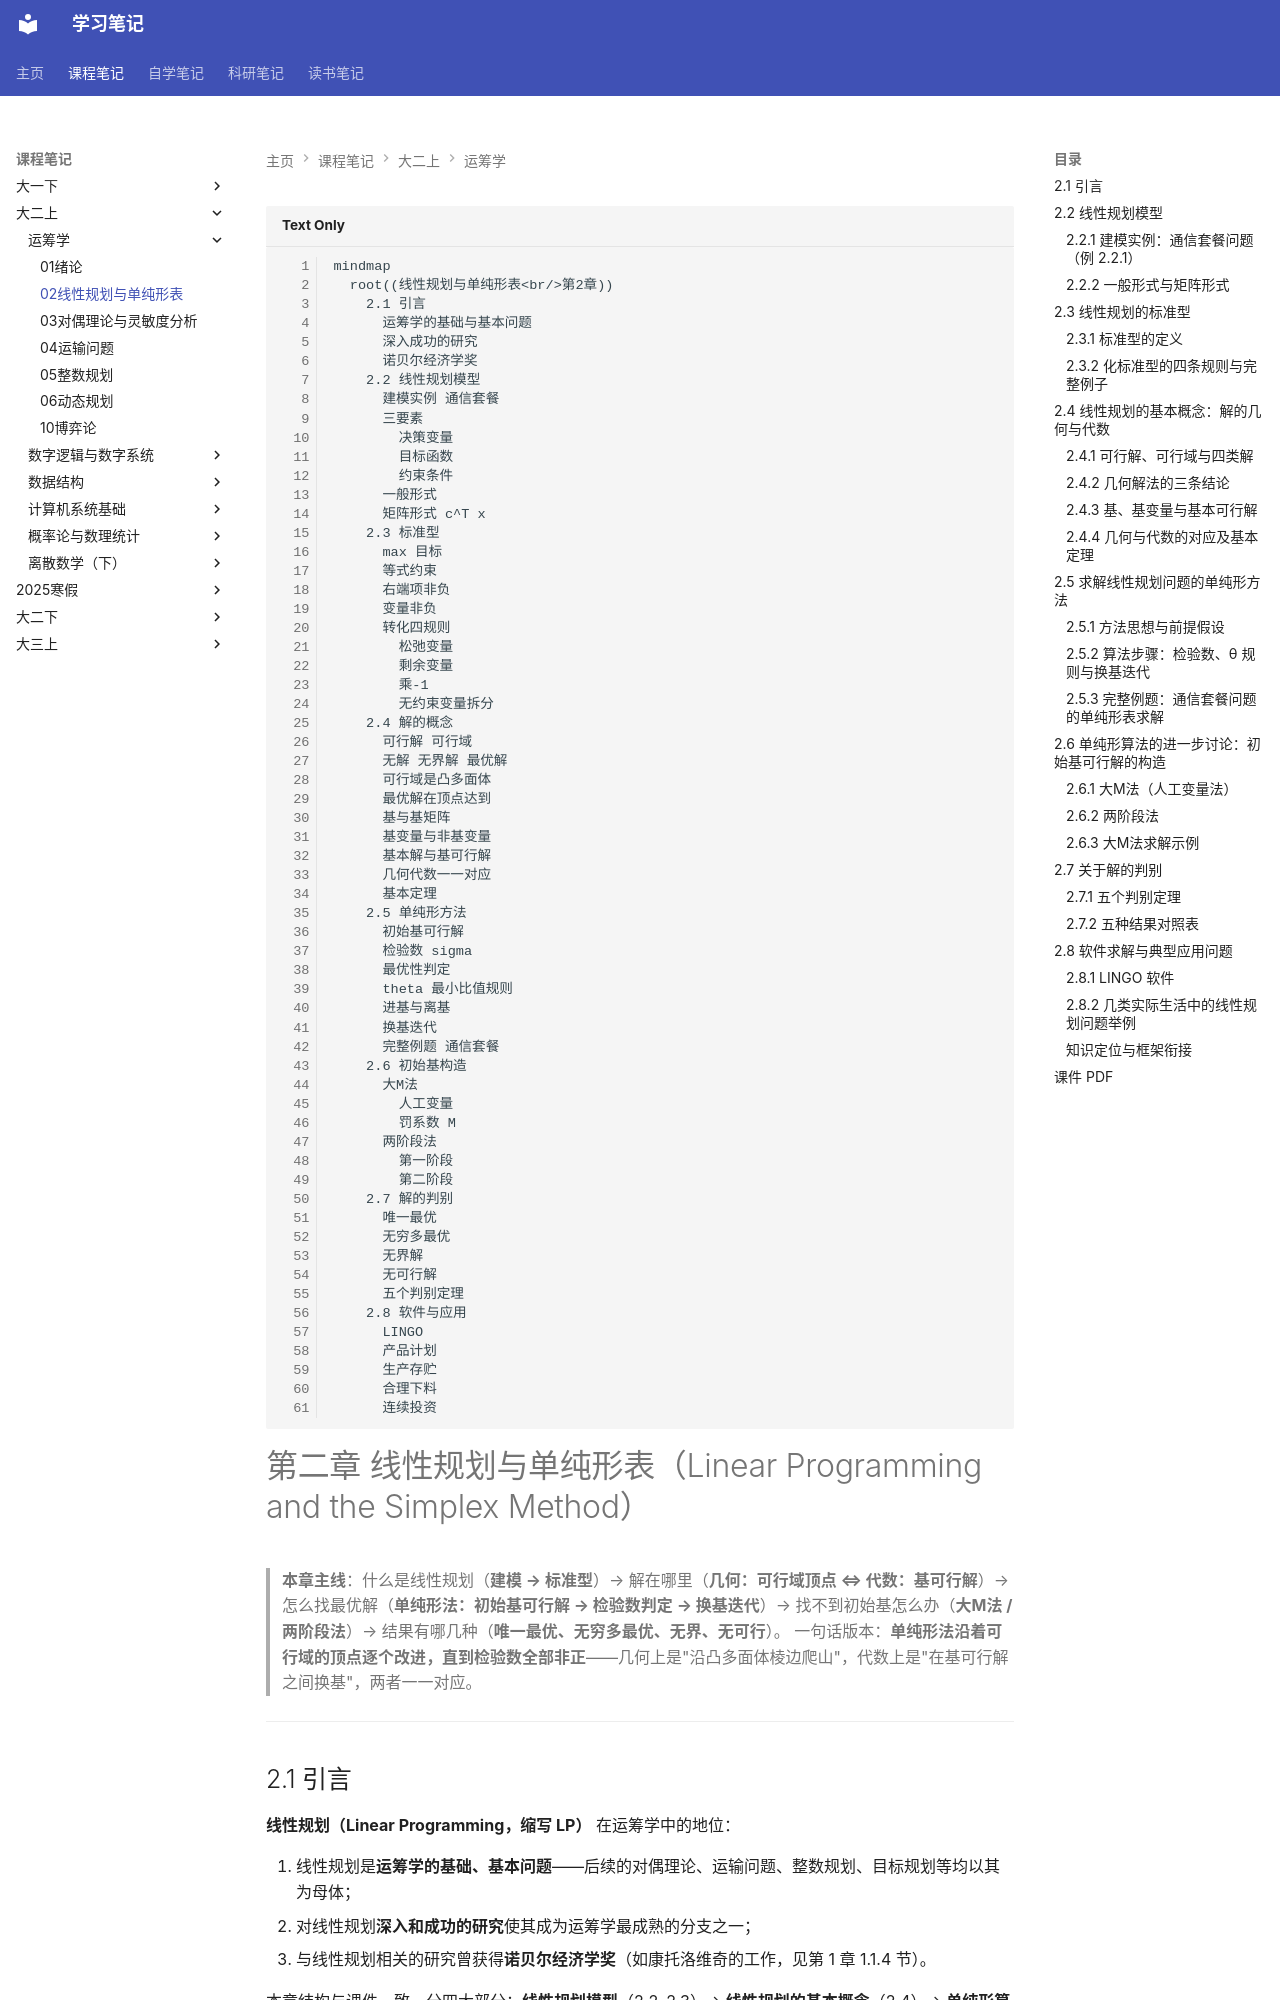

repository: naimore3/CogniShelf · page: 课程笔记/大二上/运筹学/02线性规划与单纯形表/02线性规划与单纯形表/index.html · generator: mkdocs

```mermaid
mindmap
  root((线性规划与单纯形表<br/>第2章))
    2.1 引言
      运筹学的基础与基本问题
      深入成功的研究
      诺贝尔经济学奖
    2.2 线性规划模型
      建模实例 通信套餐
      三要素
        决策变量
        目标函数
        约束条件
      一般形式
      矩阵形式 c^T x
    2.3 标准型
      max 目标
      等式约束
      右端项非负
      变量非负
      转化四规则
        松弛变量
        剩余变量
        乘-1
        无约束变量拆分
    2.4 解的概念
      可行解 可行域
      无解 无界解 最优解
      可行域是凸多面体
      最优解在顶点达到
      基与基矩阵
      基变量与非基变量
      基本解与基可行解
      几何代数一一对应
      基本定理
    2.5 单纯形方法
      初始基可行解
      检验数 sigma
      最优性判定
      theta 最小比值规则
      进基与离基
      换基迭代
      完整例题 通信套餐
    2.6 初始基构造
      大M法
        人工变量
        罚系数 M
      两阶段法
        第一阶段
        第二阶段
    2.7 解的判别
      唯一最优
      无穷多最优
      无界解
      无可行解
      五个判别定理
    2.8 软件与应用
      LINGO
      产品计划
      生产存贮
      合理下料
      连续投资
```

# 第二章 线性规划与单纯形表（Linear Programming and the Simplex Method）

> **本章主线**：什么是线性规划（**建模 → 标准型**）→ 解在哪里（**几何：可行域顶点 ⇔ 代数：基可行解**）→ 怎么找最优解（**单纯形法：初始基可行解 → 检验数判定 → 换基迭代**）→ 找不到初始基怎么办（**大M法 / 两阶段法**）→ 结果有哪几种（**唯一最优、无穷多最优、无界、无可行**）。
> 一句话版本：**单纯形法沿着可行域的顶点逐个改进，直到检验数全部非正**——几何上是"沿凸多面体棱边爬山"，代数上是"在基可行解之间换基"，两者一一对应。

---

## 2.1 引言

**线性规划（Linear Programming，缩写 LP）** 在运筹学中的地位：

1. 线性规划是**运筹学的基础、基本问题**——后续的对偶理论、运输问题、整数规划、目标规划等均以其为母体；
2. 对线性规划**深入和成功的研究**使其成为运筹学最成熟的分支之一；
3. 与线性规划相关的研究曾获得**诺贝尔经济学奖**（如康托洛维奇的工作，见第 1 章 1.1.4 节）。

本章结构与课件一致，分四大部分：**线性规划模型**（2.2–2.3）→ **线性规划的基本概念**（2.4）→ **单纯形算法**（2.5–2.6）→ **单纯形算法的进一步讨论**（2.7–2.8）。

---

## 2.2 线性规划模型
